Run: headless pygame with SDL's dummy video driver; simulated clock (each Clock.tick advances the game by its frame time, no real sleeping); random seed 0; keys injected as events and as key.get_pressed() state; mouse plan: one left click at the window centre at the start of phase 2, then a move to the lower-right quarter at the start of phase 3.
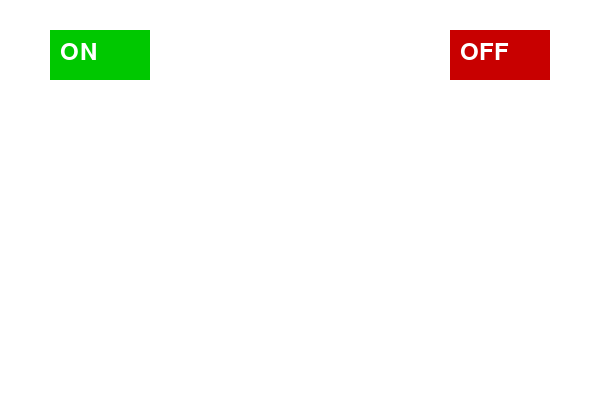
Frame 1 of 4 · flips 1–60 · no input
Frame 2 of 4 · flips 61–180 · clicked the window centre · tapped SPACE, RETURN · held RIGHT (→), D · screen unchanged from frame 1, image omitted
Frame 3 of 4 · flips 181–300 · moved the mouse to the lower-right quarter · held DOWN (↓), S · screen unchanged from frame 2, image omitted
Frame 4 of 4 · flips 301–420 · held LEFT (←), A, UP (↑), W · screen unchanged from frame 3, image omitted

The pygame program that drew these frames:

import pygame
import sys

# Initialisation
pygame.init()
WIDTH, HEIGHT = 600, 400
screen = pygame.display.set_mode((WIDTH, HEIGHT))
pygame.display.set_caption("Jeu de précision - Lancer")
clock = pygame.time.Clock()

# Couleurs
WHITE = (255, 255, 255)
BLACK = (0, 0, 0)
GREEN = (0, 200, 0)
RED = (200, 0, 0)
BLUE = (0, 0, 255)

# États
game_on = False
bar_x = 100
bar_speed = 5
bar_direction = 1

# Boutons
font = pygame.font.SysFont(None, 36)
def draw_button(text, x, y, w, h, color):
    pygame.draw.rect(screen, color, (x, y, w, h))
    label = font.render(text, True, WHITE)
    screen.blit(label, (x + 10, y + 10))
    return pygame.Rect(x, y, w, h)

# Boucle principale
while True:
    screen.fill(WHITE)
    
    # Boutons ON/OFF
    on_button = draw_button("ON", 50, 30, 100, 50, GREEN)
    off_button = draw_button("OFF", 450, 30, 100, 50, RED)

    for event in pygame.event.get():
        if event.type == pygame.QUIT:
            pygame.quit()
            sys.exit()
        elif event.type == pygame.MOUSEBUTTONDOWN:
            if on_button.collidepoint(event.pos):
                game_on = True
            elif off_button.collidepoint(event.pos):
                game_on = False
            elif game_on:
                # Lorsque le joueur clique pour "lancer"
                if 290 < bar_x < 310:
                    print("🎯 Parfait !")
                else:
                    print("❌ Raté...")

    if game_on:
        # Affichage de la zone cible
        pygame.draw.rect(screen, RED, (300 - 10, 200, 20, 40))

        # Barre mobile
        pygame.draw.rect(screen, BLUE, (bar_x, 200, 10, 40))
        bar_x += bar_speed * bar_direction
        if bar_x <= 100 or bar_x >= 500:
            bar_direction *= -1

    pygame.display.flip()
    clock.tick(60)
